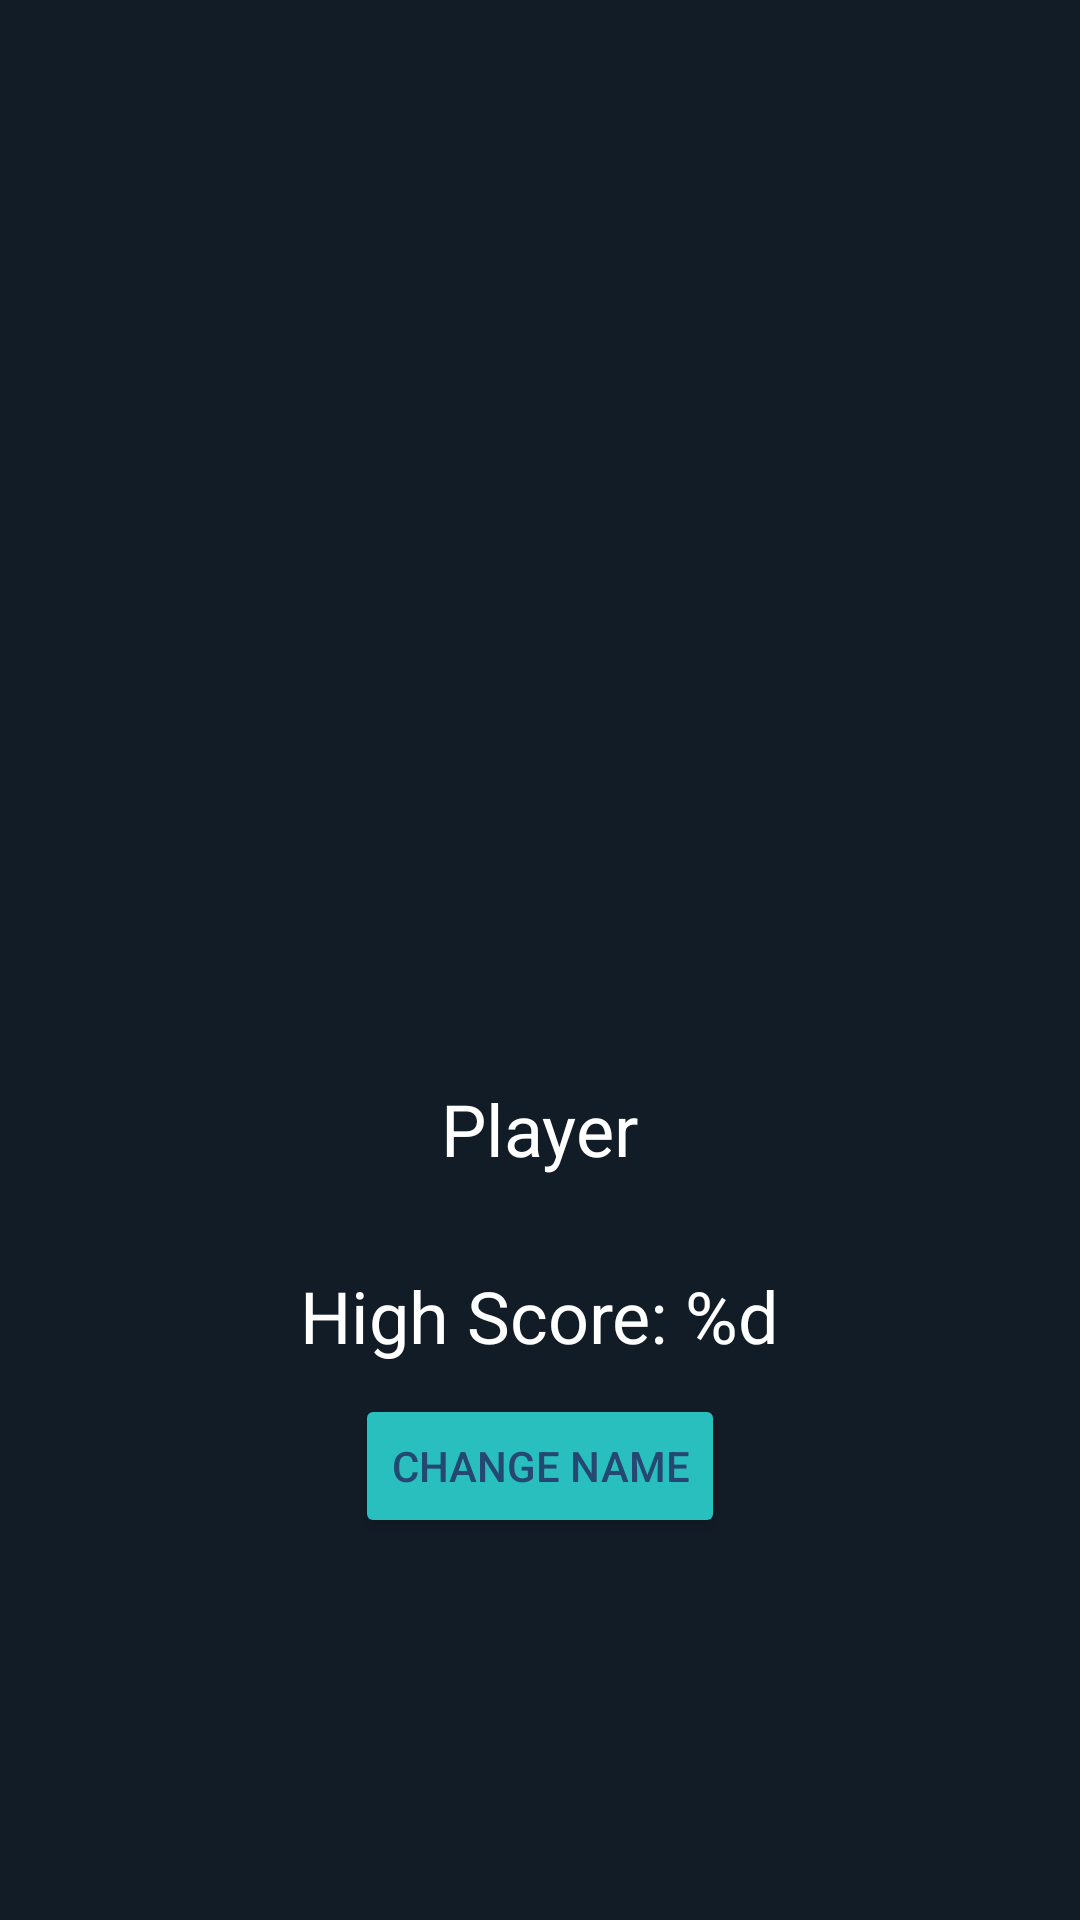

Android layout source for this screen:
<!-- AndroidManifest.xml: application theme Theme.GuessTheNumber -->
<!-- res/layout/fragment_profile.xml -->
<?xml version="1.0" encoding="utf-8"?>
<androidx.constraintlayout.widget.ConstraintLayout xmlns:android="http://schemas.android.com/apk/res/android"
    xmlns:app="http://schemas.android.com/apk/res-auto"
    xmlns:tools="http://schemas.android.com/tools"
    android:layout_width="match_parent"
    android:layout_height="match_parent"
    android:background="@color/dark"
    tools:context=".ProfileFragment">

    <ImageView
        android:id="@+id/profileImageView"
        android:layout_width="250dp"
        android:layout_height="250dp"
        android:layout_marginTop="80dp"
        android:contentDescription="@string/profile"
        android:src="@drawable/profile_icon"
        app:layout_constraintEnd_toEndOf="parent"
        app:layout_constraintStart_toStartOf="parent"
        app:layout_constraintTop_toTopOf="parent" />

    <TextView
        android:id="@+id/nameTextView"
        android:layout_width="wrap_content"
        android:layout_height="wrap_content"
        android:layout_marginTop="30dp"
        android:text="@string/player"
        android:textColor="@color/white"
        android:textSize="24sp"
        app:layout_constraintEnd_toEndOf="parent"
        app:layout_constraintStart_toStartOf="parent"
        app:layout_constraintTop_toBottomOf="@+id/profileImageView" />

    <TextView
        android:id="@+id/highScoreTextView"
        android:layout_width="wrap_content"
        android:layout_height="wrap_content"
        android:layout_marginTop="30dp"
        android:text="@string/highScore"
        android:textColor="@color/white"
        android:textSize="24sp"
        app:layout_constraintEnd_toEndOf="parent"
        app:layout_constraintStart_toStartOf="parent"
        app:layout_constraintTop_toBottomOf="@+id/nameTextView" />

    <EditText
        android:id="@+id/nameEditText"
        android:layout_width="wrap_content"
        android:layout_height="50dp"
        android:layout_marginTop="40dp"
        android:ems="10"
        android:hint="@string/nameEditText"
        android:importantForAutofill="no"
        android:inputType="textPersonName"
        android:textColor="@color/white"
        android:textColorHint="@color/light_blue"
        android:visibility="invisible"
        app:layout_constraintEnd_toStartOf="@+id/saveNameButton"
        app:layout_constraintHorizontal_bias="0.5"
        app:layout_constraintStart_toStartOf="parent"
        app:layout_constraintTop_toBottomOf="@+id/changeNameButton" />

    <Button
        android:id="@+id/changeNameButton"
        android:layout_width="wrap_content"
        android:layout_height="wrap_content"
        android:layout_marginTop="10dp"
        android:backgroundTint="@color/light_blue"
        android:text="@string/changeName"
        android:textColor="@color/dark_blue"
        app:layout_constraintEnd_toEndOf="parent"
        app:layout_constraintStart_toStartOf="parent"
        app:layout_constraintTop_toBottomOf="@+id/highScoreTextView" />

    <Button
        android:id="@+id/saveNameButton"
        android:layout_width="wrap_content"
        android:layout_height="wrap_content"
        android:layout_marginTop="40dp"
        android:backgroundTint="@color/light_blue"
        android:text="@string/save"
        android:textColor="@color/dark_blue"
        android:visibility="invisible"
        app:layout_constraintEnd_toEndOf="parent"
        app:layout_constraintHorizontal_bias="0.5"
        app:layout_constraintStart_toEndOf="@+id/nameEditText"
        app:layout_constraintTop_toBottomOf="@+id/changeNameButton" />
</androidx.constraintlayout.widget.ConstraintLayout>
<!-- resources referenced by this layout -->
<resources>
  <color name="dark">#121C26</color>
  <color name="dark_blue">#254873</color>
  <color name="light_blue">#2ABFBF</color>
  <color name="white">#FFFFFFFF</color>
  <string name="changeName">Change Name</string>
  <string name="highScore">High Score: %d</string>
  <string name="nameEditText">Enter your name</string>
  <string name="player">Player</string>
  <string name="profile">Profile</string>
  <string name="save">Save</string>
  <style name="Theme.GuessTheNumber" parent="Theme.MaterialComponents.DayNight.NoActionBar">
          
          <item name="colorPrimary">@color/dark</item>
          <item name="colorPrimaryVariant">@color/dark_blue</item>
          <item name="colorOnPrimary">@color/blue</item>
          
          <item name="colorSecondary">@color/light_blue</item>
          <item name="colorSecondaryVariant">@color/light</item>
          <item name="colorOnSecondary">@color/black</item>
          
          <item name="android:statusBarColor">?attr/colorPrimary</item>
          
      </style>
  <color name="blue">#026873</color>
  <color name="light">#35F2DF</color>
  <color name="black">#FF000000</color>
</resources>
